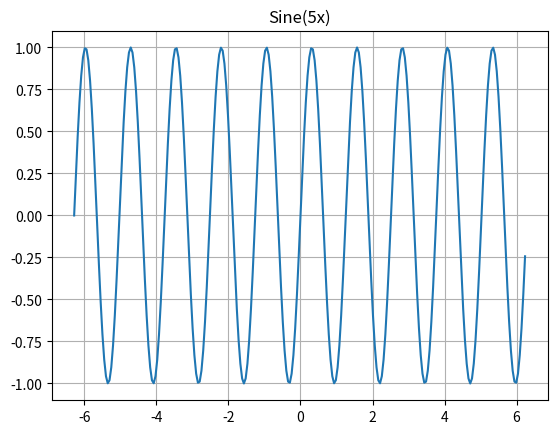
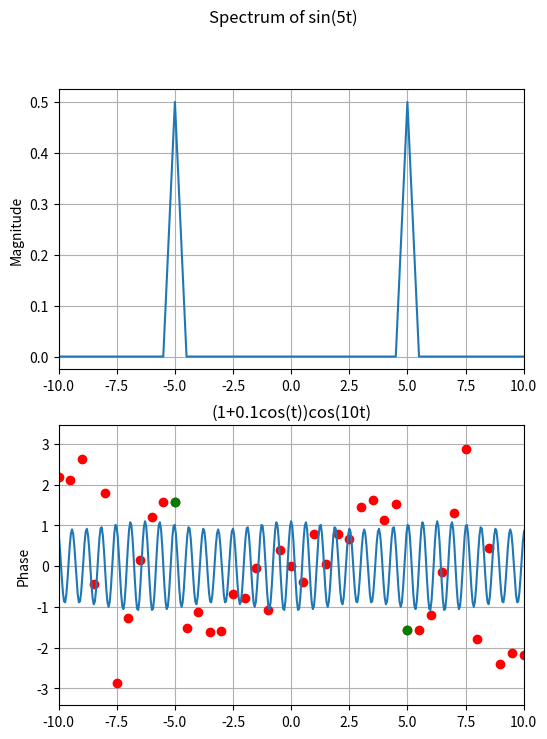
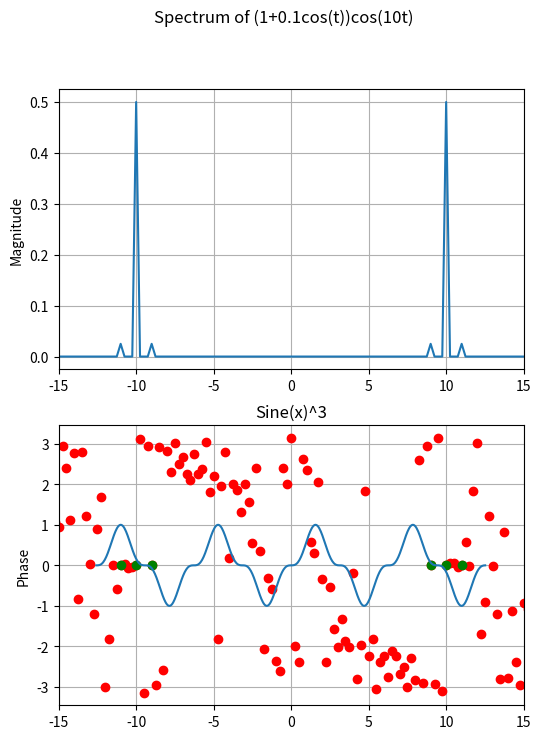
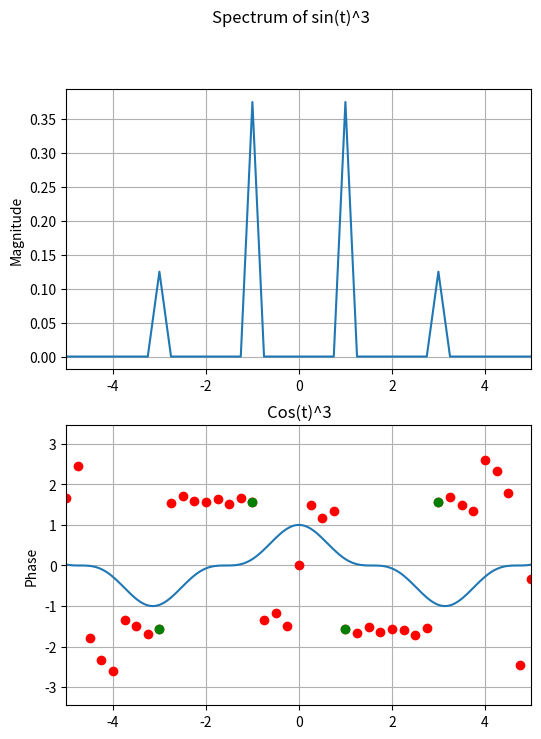
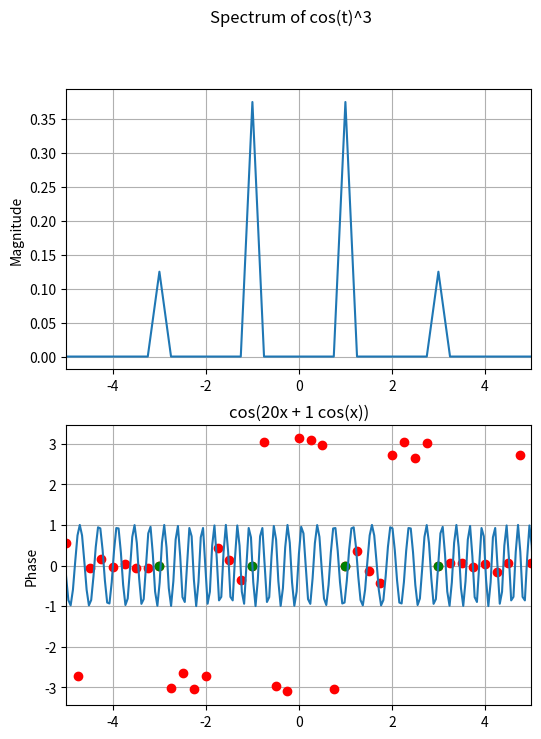
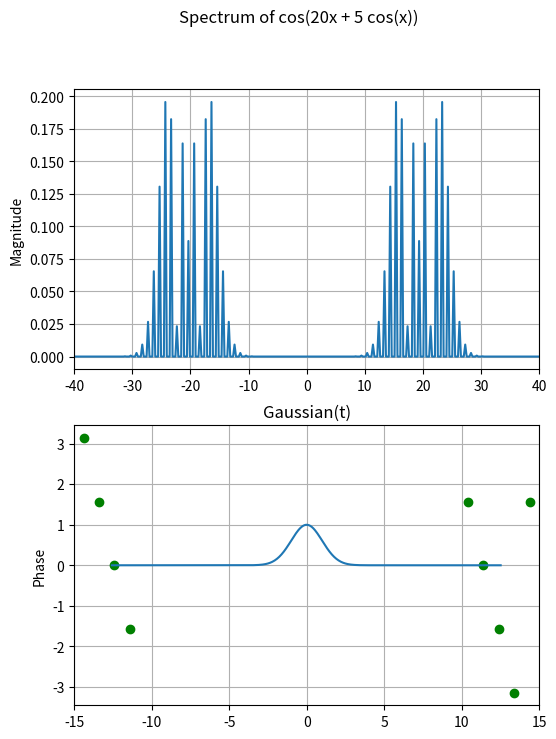
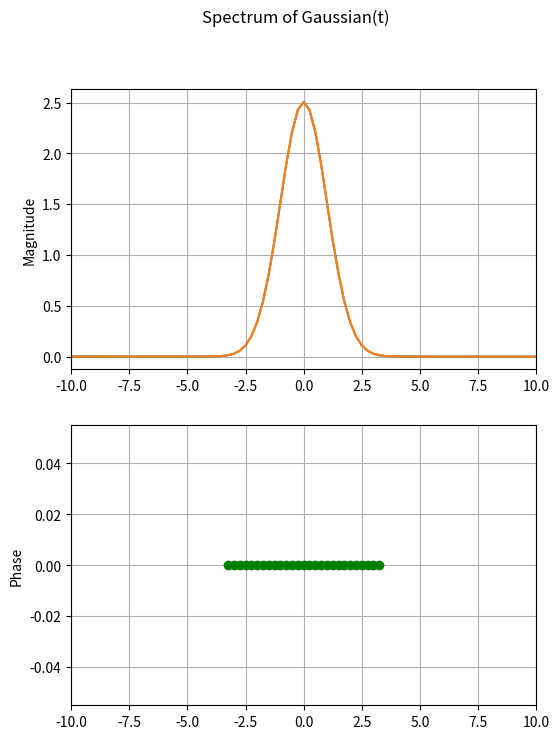

The matplotlib source for these figures, in order:
#!/usr/bin/env python3
# -*- coding: utf-8 -*-
"""
Created on Tue Mar 17 17:35:55 2020

@author: srivenkat
"""

import numpy as np
import numpy.fft as fft
import matplotlib.pyplot as plt

#N = 256, time range = -2pi to 2pi
x = np.linspace(-2*np.pi,2*np.pi,257)
x=x[:-1]
y = np.sin(5*x)
plt.plot(x,y)
plt.title("Sine(5x)")
plt.grid("true")
plt.show()
#calculate fft
Y = fft.fftshift(fft.fft(y))/256

w = np.linspace(-64,64,257)
w=w[:-1]
fig,fig1 = plt.subplots(2,1,figsize=[6,8])
fig1[0].plot(w,abs(Y))
fig1[0].set_ylabel("Magnitude")
fig1[0].set_xlim([-10,10])
fig1[1].plot(w,np.angle(Y),'ro')
fig1[1].set_ylabel("Phase")
fig1[1].set_xlim([-10,10])
ii = np.where(abs(Y)>1e-3)
fig1[1].plot(w[ii],np.angle(Y[ii]),'go')
fig.suptitle("Spectrum of sin(5t)")
fig1[0].grid("true")
fig1[1].grid("true")
plt.show()

#------------------------------------------------

#N = 512, time range = -4pi to 4pi
t = np.linspace(-4*np.pi,4*np.pi,513)
t = t[:-1]
y = (1 + 0.1*np.cos(t))*np.cos(10*t)
plt.plot(t,y)
plt.title('(1+0.1cos(t))cos(10t)')
plt.grid("true")
plt.show()
#calculate fft
Y = fft.fftshift(fft.fft(y))/512

w = np.linspace(-64,64,513)
w = w[:-1]
fig,fig2 = plt.subplots(2,1,figsize=[6,8])
fig2[0].plot(w,abs(Y))
fig2[0].set_ylabel("Magnitude")
fig2[0].set_xlim([-15,15])
fig2[1].plot(w,np.angle(Y),'ro')
fig2[1].set_ylabel("Phase")
fig2[1].set_xlim([-15,15])
ii = np.where(abs(Y) > 1e-3)
fig2[1].plot(w[ii],np.angle(Y[ii]),'go')
fig.suptitle("Spectrum of (1+0.1cos(t))cos(10t)")
fig2[0].grid("true")
fig2[1].grid("true")
plt.show()

#------------------------------------------------

#N = 512, time range = -4pi to 4pi
x = np.linspace(-4*np.pi,4*np.pi,513)
x=x[:-1]
y = pow(np.sin(x),3)
plt.plot(x,y)
plt.title("Sine(x)^3")
plt.grid("true")
plt.show()
#calculate fft
Y = fft.fftshift(fft.fft(y))/512

w = np.linspace(-64,64,513)
w=w[:-1]
fig,fig3 = plt.subplots(2,1,figsize=[6,8])
fig3[0].plot(w,abs(Y))
fig3[0].set_ylabel("Magnitude")
fig3[0].set_xlim([-5,5])
fig3[1].plot(w,np.angle(Y),'ro')
fig3[1].set_ylabel("Phase")
fig3[1].set_xlim([-5,5])
ii = np.where(abs(Y)>1e-3)
fig3[1].plot(w[ii],np.angle(Y[ii]),'go')
fig.suptitle("Spectrum of sin(t)^3")
fig3[0].grid("true")
fig3[1].grid("true")
plt.show()

#------------------------------------------------

#N = 512, time range = -4pi to 4pi
t = np.linspace(-4*np.pi,4*np.pi,513)
t=t[:-1]
y = pow(np.cos(t),3)
plt.plot(t,y)
plt.title("Cos(t)^3")
plt.grid("true")
plt.show()
#calculate fft
Y = fft.fftshift(fft.fft(y))/512

w = np.linspace(-64,64,513)
w=w[:-1]
fig,fig4 = plt.subplots(2,1,figsize=[6,8])
fig4[0].plot(w,abs(Y))
fig4[0].set_ylabel("Magnitude")
fig4[0].set_xlim([-5,5])
fig4[1].plot(w,np.angle(Y),'ro')
fig4[1].set_ylabel("Phase")
fig4[1].set_xlim([-5,5])
ii = np.where(abs(Y)>1e-3)
fig4[1].plot(w[ii],np.angle(Y[ii]),'go')
fig.suptitle("Spectrum of cos(t)^3")
fig4[0].grid("true")
fig4[1].grid("true")
plt.show()

#------------------------------------------------

#N = 512, time range = -4pi to 4pi
x = np.linspace(-4*np.pi,4*np.pi,513)
x=x[:-1]
y = np.cos(20*x + 5*np.cos(x))
plt.plot(x,y)
plt.title("cos(20x + 1 cos(x))")
plt.grid("true")
plt.show()
#calculate fft
Y = fft.fftshift(fft.fft(y))/512

w = np.linspace(-64,63,513)
w=w[:-1]
fig,fig5 = plt.subplots(2,1,figsize=[6,8])
fig5[0].plot(w,abs(Y))
fig5[0].set_ylabel("Magnitude")
fig5[0].set_xlim([-40,40])
#fig5[1].plot(w,np.angle(Y),'ro')
fig5[1].set_ylabel("Phase")
fig5[1].set_xlim([-40,40])
ii = np.where(abs(Y)>1e-3)
fig5[1].plot(w[ii],np.angle(Y[ii]),'go')
fig.suptitle("Spectrum of cos(20x + 5 cos(x))")
fig5[0].grid("true")
fig5[1].grid("true")
plt.grid("true")
plt.show()

#------------------------------------------------

#N = 512, time range = -4pi to 4pi
t = np.linspace(-4*np.pi,4*np.pi,513)
t=t[:-1]
y = np.exp(-0.5*pow(t,2))
plt.plot(t,y)
plt.xlim([-15,15])
plt.title("Gaussian(t)")
plt.grid("true")
plt.show()

w = np.linspace(-64,64,513)
w=w[:-1]
#calculate fft
Y = fft.fftshift(abs(fft.fft(y)))/512
#normalise the gaussian transfer function
Y = Y*np.sqrt(2*np.pi)/max(Y)
Y2 = np.exp(-w**2/2)*np.sqrt(2*np.pi)
#calculate error in estimate
err = abs(Y-Y2).max()

fig,fig6 = plt.subplots(2,1,figsize=[6,8])
fig6[0].plot(w,abs(Y2),w,abs(Y))
fig6[0].set_ylabel("Magnitude")
fig6[0].set_xlim([-10,10])
fig6[1].set_ylabel("Phase")
fig6[1].set_xlim([-10,10])
ii = np.where(abs(Y)>1e-2)
fig6[1].plot(w[ii],np.unwrap(np.angle(Y[ii])),'go')
fig.suptitle("Spectrum of Gaussian(t)")
fig6[0].grid("true")
fig6[1].grid("true")
plt.show()
print(err)